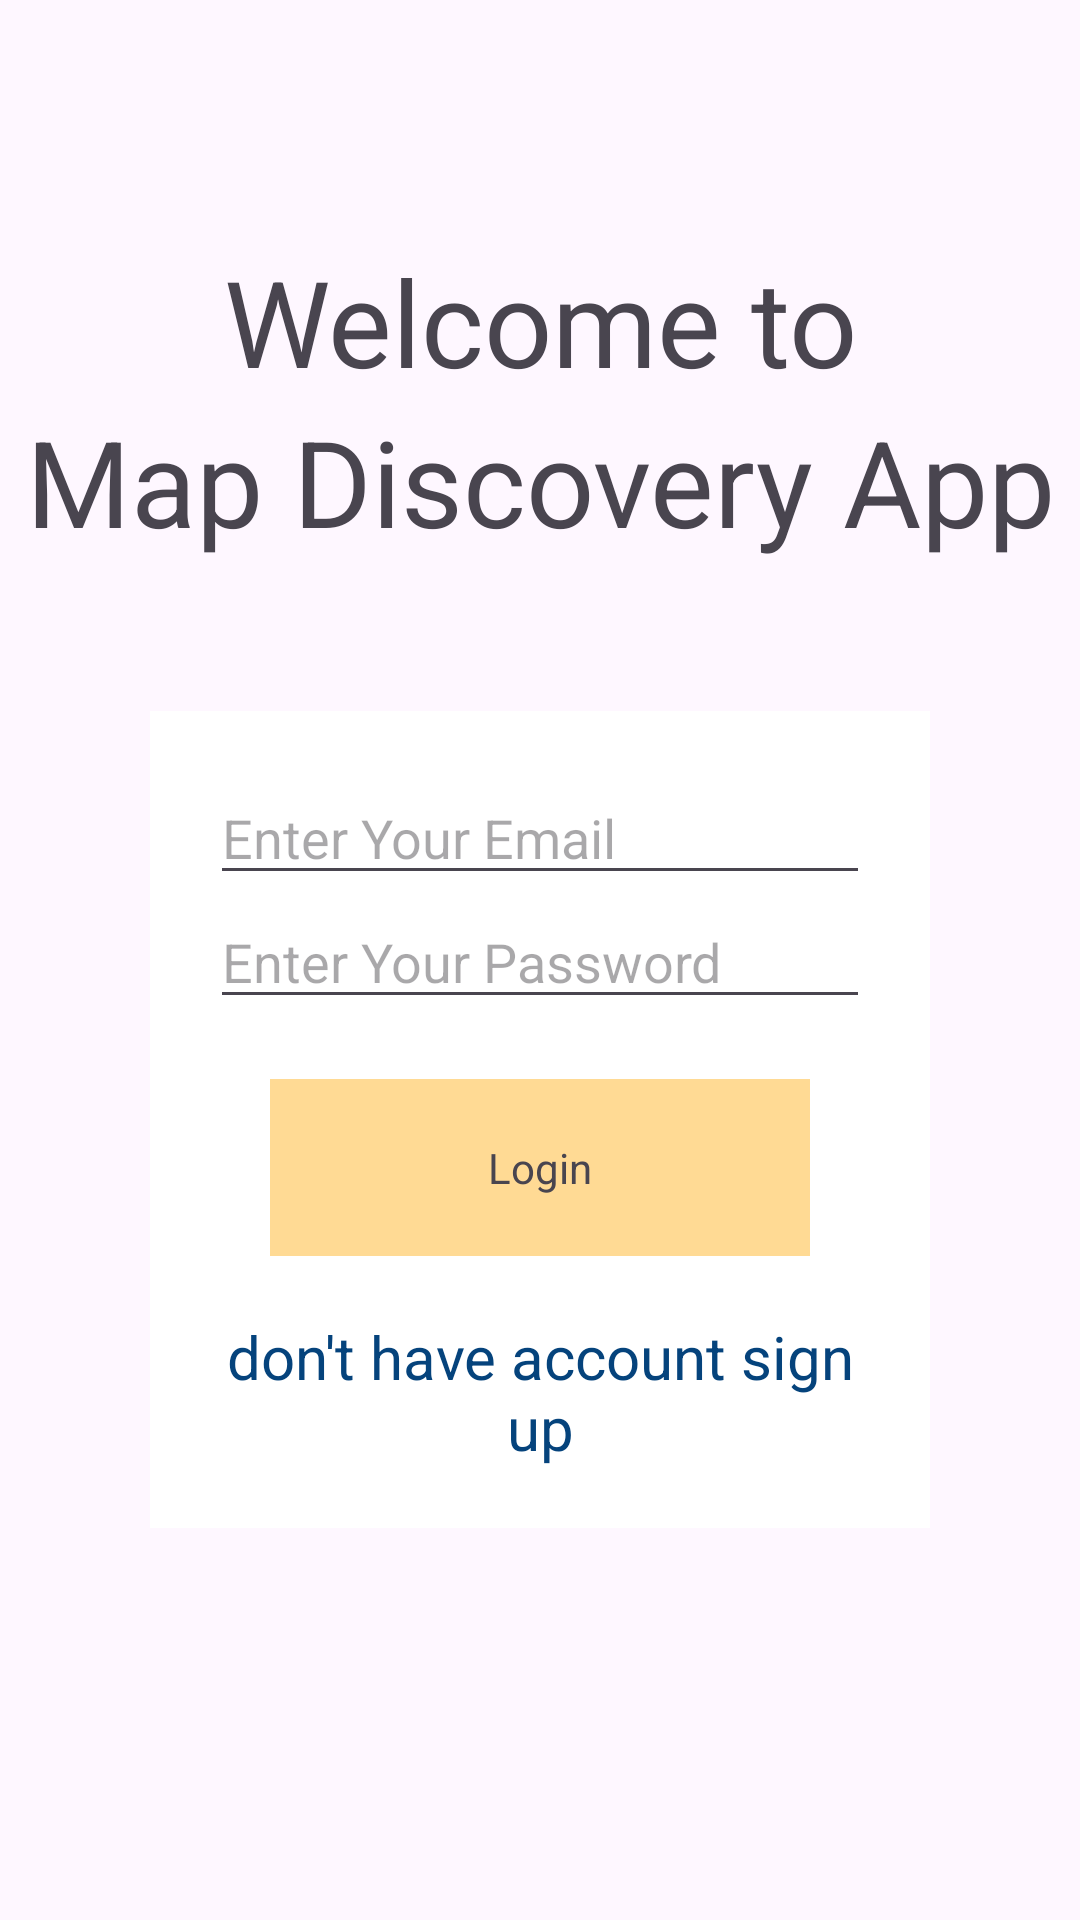

The Android layout XML behind this screen, and the referenced resources:
<!-- AndroidManifest.xml: application theme Theme.MapsDiscovery -->
<!-- res/layout/activity_main.xml -->
<?xml version="1.0" encoding="utf-8"?>
<LinearLayout xmlns:android="http://schemas.android.com/apk/res/android"
    xmlns:app="http://schemas.android.com/apk/res-auto"
    xmlns:tools="http://schemas.android.com/tools"
    android:id="@+id/main"
    android:layout_width="match_parent"
    android:layout_height="match_parent"
    android:layout_gravity="center"
    tools:context=".MainActivity"
    android:background="@drawable/login_background"
    android:layout_weight="1"
    android:gravity="center"
    android:orientation="vertical">

    <LinearLayout
        android:layout_width="match_parent"
        android:layout_height="wrap_content"
        android:orientation="vertical">
        <TextView
            android:layout_width="match_parent"
            android:layout_height="match_parent"
            android:text="@string/welcome_to"
            android:textAlignment="center"
            android:textSize="40sp">
        </TextView>
        <TextView
            android:layout_width="match_parent"
            android:layout_height="match_parent"
            android:text="@string/map_discovery_app"
            android:textAlignment="center"
            android:textSize="40sp">

        </TextView>

    </LinearLayout>
    <LinearLayout
        android:background="@color/white"
        android:layout_width="match_parent"
        android:layout_height="wrap_content"
        android:orientation="vertical"
        android:layout_gravity="center"
        android:gravity="center"
        android:padding="20dp"
        android:layout_margin="50dp">
        <EditText
            android:id="@+id/emailLoginET"
            android:layout_width="match_parent"
            android:layout_height="match_parent"
            android:autofillHints="emailAddress"
            android:hint="@string/enter_your_email"
            android:inputType="textEmailAddress">

        </EditText>
        <EditText
            android:id="@+id/passwordLoginET"
            android:layout_width="match_parent"
            android:layout_height="match_parent"
            android:hint="@string/enter_your_password"
            android:importantForAutofill="no"
            android:inputType="textPassword">

        </EditText>
        <TextView
            android:id="@+id/loginBT"
            android:layout_width="match_parent"
            android:layout_height="wrap_content"
            android:layout_gravity="center"
            android:layout_margin="20dp"
            android:text="@string/login"
            android:textAlignment="center"
            android:padding="20dp"
            android:background="#ffda94"/>
        <TextView
            android:id="@+id/signUpLoginBT"
            android:layout_width="match_parent"
            android:layout_height="match_parent"
            android:text="@string/don_t_have_account_sign_up"
            android:textAlignment="center"
            android:textSize="20sp"
            android:textColor="#05437c"
            >

        </TextView>
    </LinearLayout>

</LinearLayout>
<!-- resources referenced by this layout -->
<resources>
  <string name="don_t_have_account_sign_up">don\'t have account sign up</string>
  <string name="enter_your_email">Enter Your Email</string>
  <string name="enter_your_password">Enter Your Password</string>
  <string name="login">Login</string>
  <string name="map_discovery_app">Map Discovery App</string>
  <string name="welcome_to">Welcome to</string>
  <style name="Theme.MapsDiscovery" parent="Base.Theme.MapsDiscovery" />
  <style name="Base.Theme.MapsDiscovery" parent="Theme.Material3.DayNight.NoActionBar">
          
          
      </style>
  <!-- not gathered from this repository: default colours our renderer supplied (Android Studio template values) -->
  <color name="white">#FFFFFFFF</color>
</resources>
